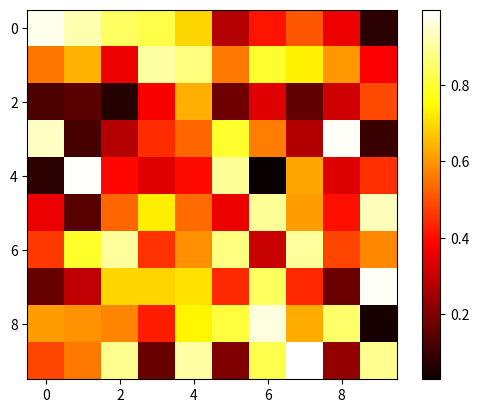

Source code (Python):
"""Summary of matplotlib basics.

[redacted] """

import matplotlib.pyplot as plt  # Matplotlib kütüphanesini import ediyoruz
import numpy as np  # Numpy kütüphanesini import ediyoruz

# 10x10 boyutunda rastgele sayılardan oluşan bir matris oluşturuyoruz
data = np.random.rand(10, 10)

# Bu veriyi görselleştirmek için imshow fonksiyonunu kullanıyoruz ve sıcaklık haritası (cmap='hot') stilini seçiyoruz
plt.imshow(data, cmap='hot')

# Yanında renk skalası (colorbar) ekliyoruz
plt.colorbar()

# Grafiği gösteriyoruz
plt.show()
